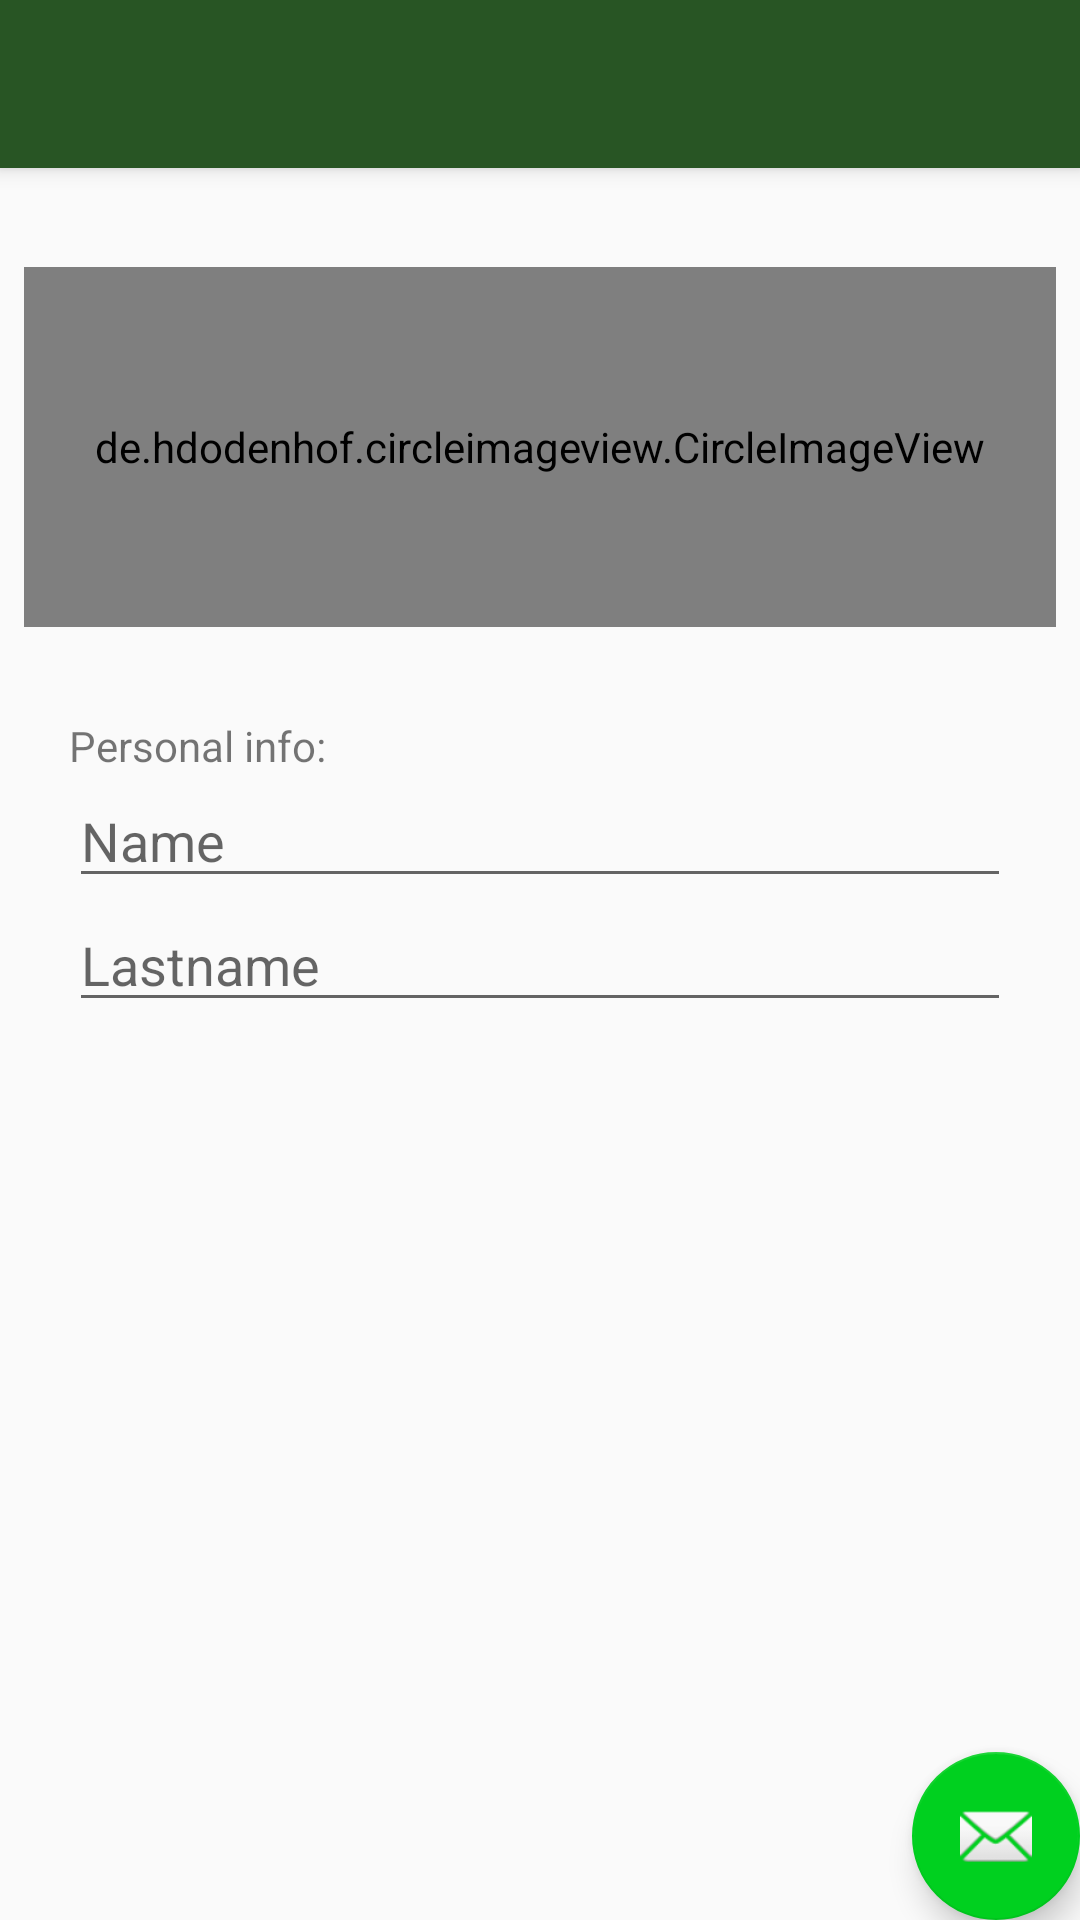

Reconstruct the res/layout file that produces this screen, plus the resources it refers to.
<!-- AndroidManifest.xml: application theme AppTheme -->
<!-- res/layout/activity_edit_profile.xml -->
<?xml version="1.0" encoding="utf-8"?>
<android.support.design.widget.CoordinatorLayout xmlns:android="http://schemas.android.com/apk/res/android"
    xmlns:app="http://schemas.android.com/apk/res-auto"
    xmlns:tools="http://schemas.android.com/tools"
    android:layout_width="match_parent"
    android:layout_height="match_parent"
    tools:context="hr.foi.myguide.EditProfile">

    <android.support.design.widget.AppBarLayout
        android:layout_width="match_parent"
        android:layout_height="wrap_content"
        android:theme="@style/AppTheme.AppBarOverlay">

        <android.support.v7.widget.Toolbar
            android:id="@+id/toolbar"
            android:layout_width="match_parent"
            android:layout_height="?attr/actionBarSize"
            android:background="?attr/colorPrimary"
            app:popupTheme="@style/AppTheme.PopupOverlay" />

    </android.support.design.widget.AppBarLayout>

    <include layout="@layout/content_edit_profile" />

    <android.support.design.widget.FloatingActionButton
        android:id="@+id/fab"
        android:layout_width="wrap_content"
        android:layout_height="wrap_content"
        android:layout_gravity="bottom|end"
        android:layout_margin="@dimen/fab_margin"
        app:srcCompat="@android:drawable/ic_dialog_email" />

</android.support.design.widget.CoordinatorLayout>
<!-- res/layout/content_edit_profile.xml (included above) -->
<?xml version="1.0" encoding="utf-8"?>
<android.support.constraint.ConstraintLayout xmlns:android="http://schemas.android.com/apk/res/android"
    xmlns:app="http://schemas.android.com/apk/res-auto"
    xmlns:tools="http://schemas.android.com/tools"
    android:layout_width="match_parent"
    android:layout_height="match_parent"
    app:layout_behavior="@string/appbar_scrolling_view_behavior"
    tools:context="hr.foi.myguide.Profile"
    tools:showIn="@layout/activity_edit_profile"
    tools:layout_editor_absoluteY="81dp"
    tools:layout_editor_absoluteX="0dp">

    <RelativeLayout

        android:id="@+id/id_layoutRV"
        android:layout_width="0dp"
        android:layout_height="wrap_content"
        android:clickable="true"
        tools:layout_constraintTop_creator="1"
        tools:layout_constraintRight_creator="1"
        android:layout_marginStart="8dp"
        android:layout_marginEnd="8dp"
        app:layout_constraintRight_toRightOf="parent"
        tools:layout_constraintLeft_creator="1"
        app:layout_constraintLeft_toLeftOf="parent"
        app:layout_constraintTop_toTopOf="parent">


        <de.hdodenhof.circleimageview.CircleImageView
            android:id="@+id/ivProfileImage"
            android:layout_width="match_parent"
            android:layout_height="120dp"
            android:src="@drawable/logo"
            app:civ_border_color="#FF000000"
            app:civ_border_width="2dp"
            tools:layout_editor_absoluteX="-3dp"
            tools:layout_editor_absoluteY="34dp"
            android:layout_alignParentTop="true"
            android:layout_alignParentStart="true"
            android:layout_marginTop="33dp" />
    </RelativeLayout>

    <RelativeLayout
        android:layout_width="0dp"
        android:layout_height="wrap_content"
        android:paddingLeft="15dp"
        android:paddingRight="15dp"

        tools:layout_constraintTop_creator="1"
        tools:layout_constraintRight_creator="1"
        android:layout_marginStart="8dp"
        android:layout_marginEnd="8dp"
        app:layout_constraintRight_toRightOf="parent"
        android:layout_marginTop="178dp"
        tools:layout_constraintLeft_creator="1"
        app:layout_constraintLeft_toLeftOf="parent"
        app:layout_constraintTop_toTopOf="parent">


        <LinearLayout
            android:id="@+id/linearLayout2"
            android:layout_width="match_parent"
            android:layout_height="wrap_content"
            android:layout_below="@+id/linearLayout1"
            android:layout_marginTop="5dp"
            android:orientation="vertical">

            <TextView
                android:id="@+id/textView10"
                android:layout_width="wrap_content"
                android:layout_height="wrap_content"
                android:layout_weight="1"
                android:text="Personal info:"
                android:textColor="@color/labelColor" />

            <EditText
                android:id="@+id/etNameEdit"
                android:layout_width="match_parent"
                android:layout_height="wrap_content"
                android:layout_weight="1"
                android:ems="10"
                android:hint="Name"
                android:inputType="textPersonName"
                tools:layout_editor_absoluteX="84dp"
                tools:layout_editor_absoluteY="323dp" />

            <EditText
                android:id="@+id/etLastnameEdit"
                android:layout_width="match_parent"
                android:layout_height="wrap_content"
                android:layout_weight="1"
                android:ems="10"
                android:hint="Lastname"
                android:inputType="textPersonName"
                tools:layout_editor_absoluteX="8dp"
                tools:layout_editor_absoluteY="309dp" />

        </LinearLayout>


    </RelativeLayout>

</android.support.constraint.ConstraintLayout>
<!-- resources referenced by this layout -->
<resources>
  <style name="AppTheme.AppBarOverlay" parent="ThemeOverlay.AppCompat.Dark.ActionBar" />
  <style name="AppTheme.PopupOverlay" parent="ThemeOverlay.AppCompat.Light" />
  <style name="AppTheme" parent="Theme.AppCompat.Light.NoActionBar">
          
          <item name="colorPrimary">@color/colorPrimary</item>
          <item name="colorPrimaryDark">@color/colorPrimaryDark</item>
          <item name="colorAccent">@color/colorAccent</item>
          <item name="android:windowTranslucentNavigation">false</item>
  
  
      </style>
  <color name="colorPrimary">#285524</color>
  <color name="colorPrimaryDark">#285524</color>
  <color name="colorAccent">#00d01f</color>
</resources>
